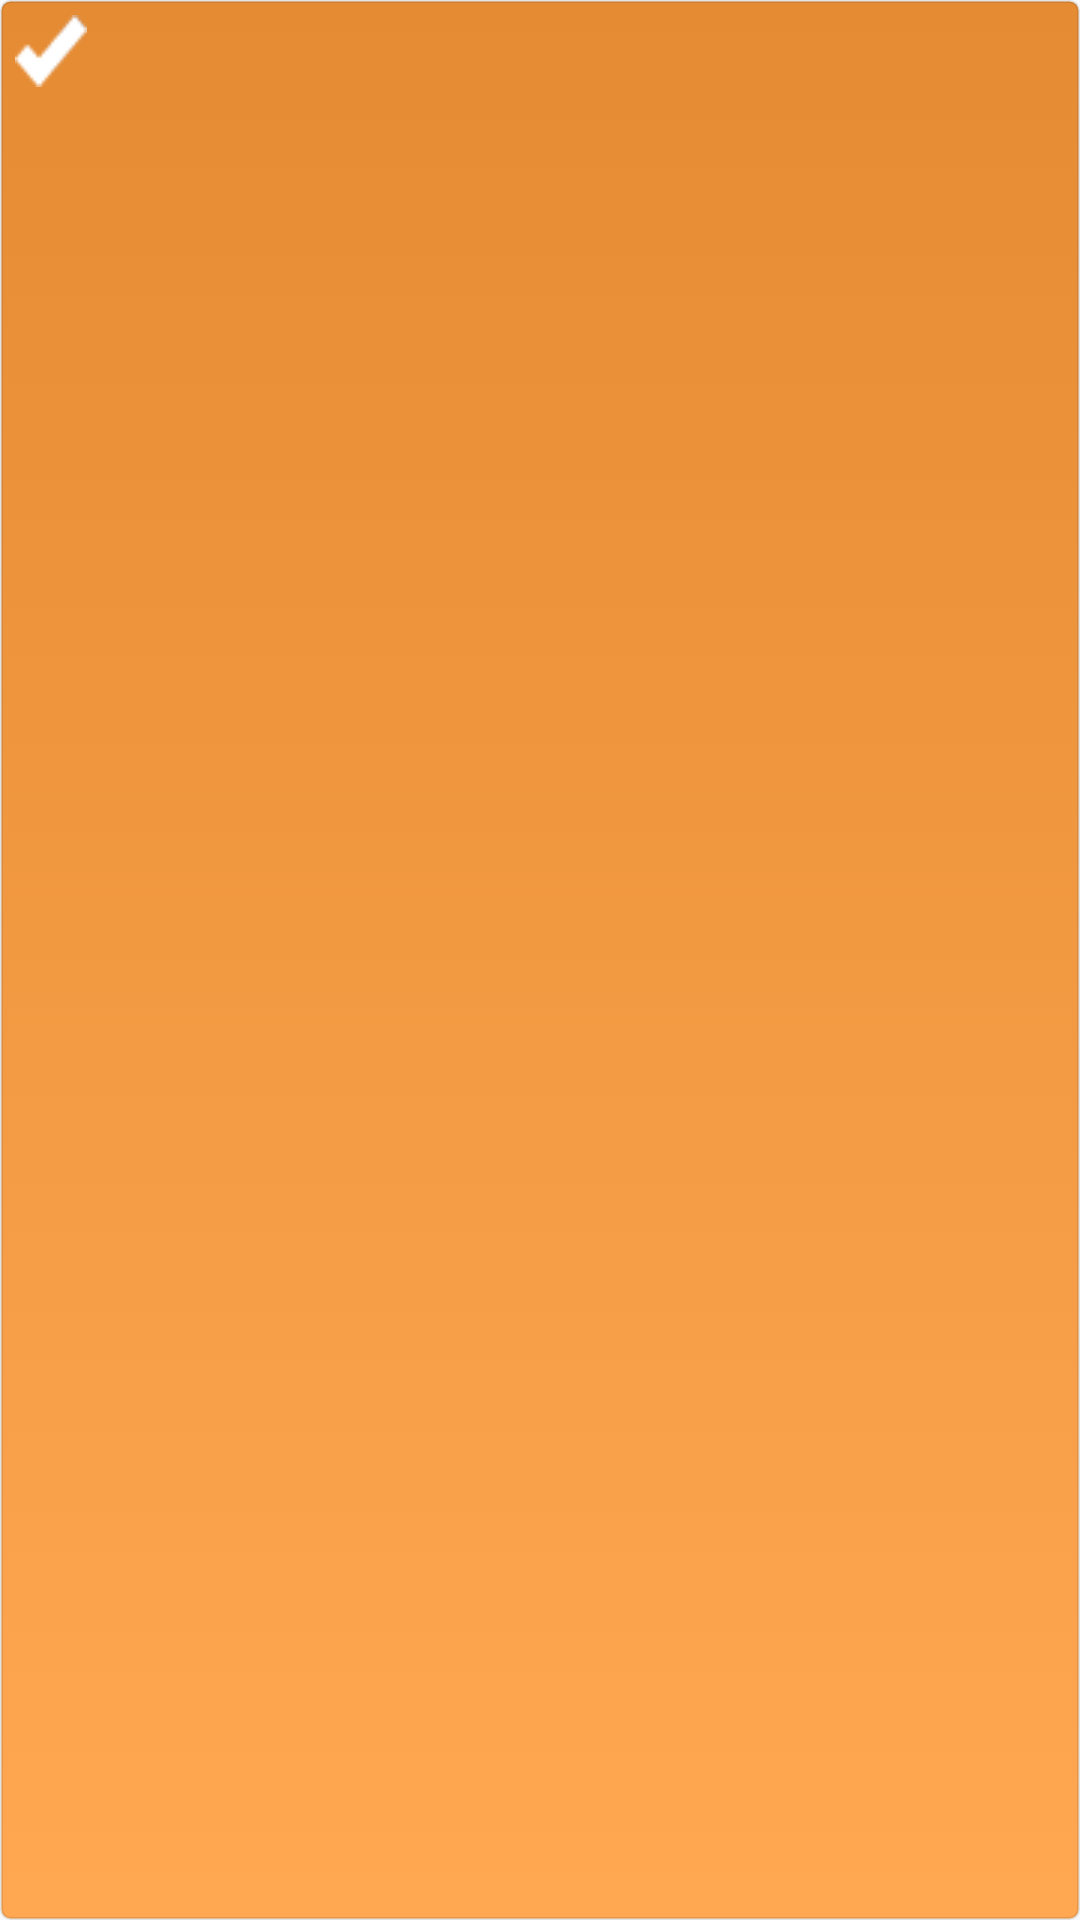

Android layout source for this screen:
<!-- AndroidManifest.xml: application theme AppTheme -->
<!-- res/layout/toast_add_layout.xml -->
<?xml version="1.0" encoding="utf-8"?>
<LinearLayout
    xmlns:android="http://schemas.android.com/apk/res/android"
    android:id="@+id/lytLayoutAdd"
    android:layout_width="fill_parent"
    android:layout_height="fill_parent"
    android:orientation="horizontal"
    android:background="@drawable/toaststyle"
    android:padding="5dip"
    >

    <ImageView android:id="@+id/imgIconoAdd"
        android:layout_height="wrap_content"
        android:layout_width="wrap_content"
        android:src="@mipmap/tick_24"
        android:contentDescription="@string/todoimageniconoadd"/>

    <TextView android:id="@+id/txtToastAdd"
        android:layout_width="wrap_content"
        android:layout_height="wrap_content"
        android:layout_gravity="center_vertical"
        android:textColor="#FFFFFF"
        android:paddingStart="10dp" />
</LinearLayout>
<!-- resources referenced by this layout -->
<resources>
  <!-- drawable toaststyle (drawable) -->
  <?xml version="1.0" encoding="utf-8"?>
  <selector xmlns:android="http://schemas.android.com/apk/res/android">
  
  
      <item >
          <shape android:shape="rectangle"  >
              <corners android:radius="3dip" />
              <stroke android:width="1dip" android:color="@color/colorStrokeBoton" />
              <gradient android:angle="-90" android:startColor="@color/colorPDark2" android:endColor="@color/colorPrimaryDark" />
          </shape>
      </item>
  
  </selector>
  <!-- mipmap tick_24: png bitmap (mipmap-mdpi, 910 bytes) -->
  <style name="AppTheme" parent="Theme.AppCompat.Light.DarkActionBar">
          
          <item name="colorPrimary">@color/colorPrimary</item>
          <item name="colorPrimaryDark">@color/colorPrimaryDark</item>
          <item name="colorAccent">@color/colorAccent</item>
      </style>
  <color name="colorStrokeBoton">#1A191919</color>
  <color name="colorPDark2">#e48b33</color>
  <color name="colorPrimaryDark">#ffa751</color>
  <color name="colorPrimary">#ffe259</color>
  <color name="colorAccent">#3d3b37</color>
</resources>
